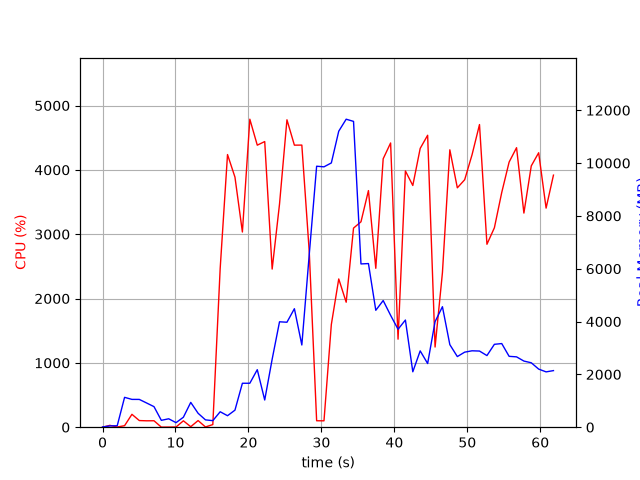

The table this chart was drawn from, first rows:
elapsed_time, nproc, cpu, mem_real, mem_virtual
4.220008850097656e-05, 1, 0.0, 9.098, 3185
1.006, 2, 28.8, 48.62, 160.4
2.013, 2, 3.0, 55.57, 166.8
3.021, 6, 23.8, 1130, 4214
4.029, 6, 200.2, 1053, 4139
5.038, 5, 103.2, 1052, 3823
6.046, 4, 99.4, 915.8, 3346
7.051, 3, 100.3, 778.3, 2935
8.059, 3, 1.0, 259.8, 2267
9.067, 3, 2.0, 318.8, 2323
10.07, 3, 3.0, 172, 2179
11.08, 3, 99.2, 377.6, 2391
12.09, 7, 7.9, 939.3, 4086
13.1, 6, 103.1, 526.9, 3107
14.11, 3, 4.0, 277.4, 2285
15.12, 1, 40.7, 247.6, 4148
16.12, 1, 2466, 584.7, 4510
17.13, 1, 4238, 435, 4894
18.15, 1, 3887, 645.4, 4930
19.17, 1, 3034, 1664, 6774
20.19, 1, 4788, 1664, 6774
21.21, 1, 4384, 2178, 8310
22.23, 1, 4440, 1030, 8318
23.25, 1, 2458, 2575, 8950
24.26, 1, 3468, 3990, 10752
25.28, 1, 4778, 3974, 10752
26.3, 1, 4384, 4486, 10752
27.32, 1, 4385, 3113, 10752
28.34, 1, 2722, 6550, 19444
29.35, 1, 100.1, 9880, 19444
30.35, 1, 99.3, 9857, 19444
31.36, 1, 1596, 10004, 19456
32.38, 1, 2304, 11207, 19528
33.4, 1, 1943, 11661, 25920
34.41, 1, 3095, 11577, 26170
35.43, 1, 3193, 6181, 26242
36.45, 1, 3678, 6195, 26287
37.46, 1, 2470, 4426, 26309
38.47, 1, 4172, 4795, 26309
39.49, 1, 4418, 4235, 26309
40.51, 1, 1368, 3708, 26309
41.52, 1, 3983, 4057, 26309
42.53, 1, 3757, 2098, 26382
43.54, 1, 4333, 2889, 26382
44.56, 1, 4538, 2411, 26382
45.58, 1, 1246, 3997, 26382
46.59, 1, 2402, 4562, 26382
47.61, 1, 4312, 3126, 26382
48.63, 1, 3721, 2674, 26382
49.64, 1, 3847, 2841, 26382
50.65, 1, 4235, 2893, 26382
51.67, 1, 4704, 2883, 26382
52.69, 1, 2844, 2712, 26382
53.71, 1, 3100, 3138, 26382
54.72, 1, 3649, 3166, 26392
55.73, 1, 4121, 2683, 26392
56.75, 1, 4345, 2663, 26392
57.76, 1, 3328, 2504, 26400
58.77, 1, 4061, 2439, 26410
59.78, 1, 4266, 2200, 26410
... 2 more rows
